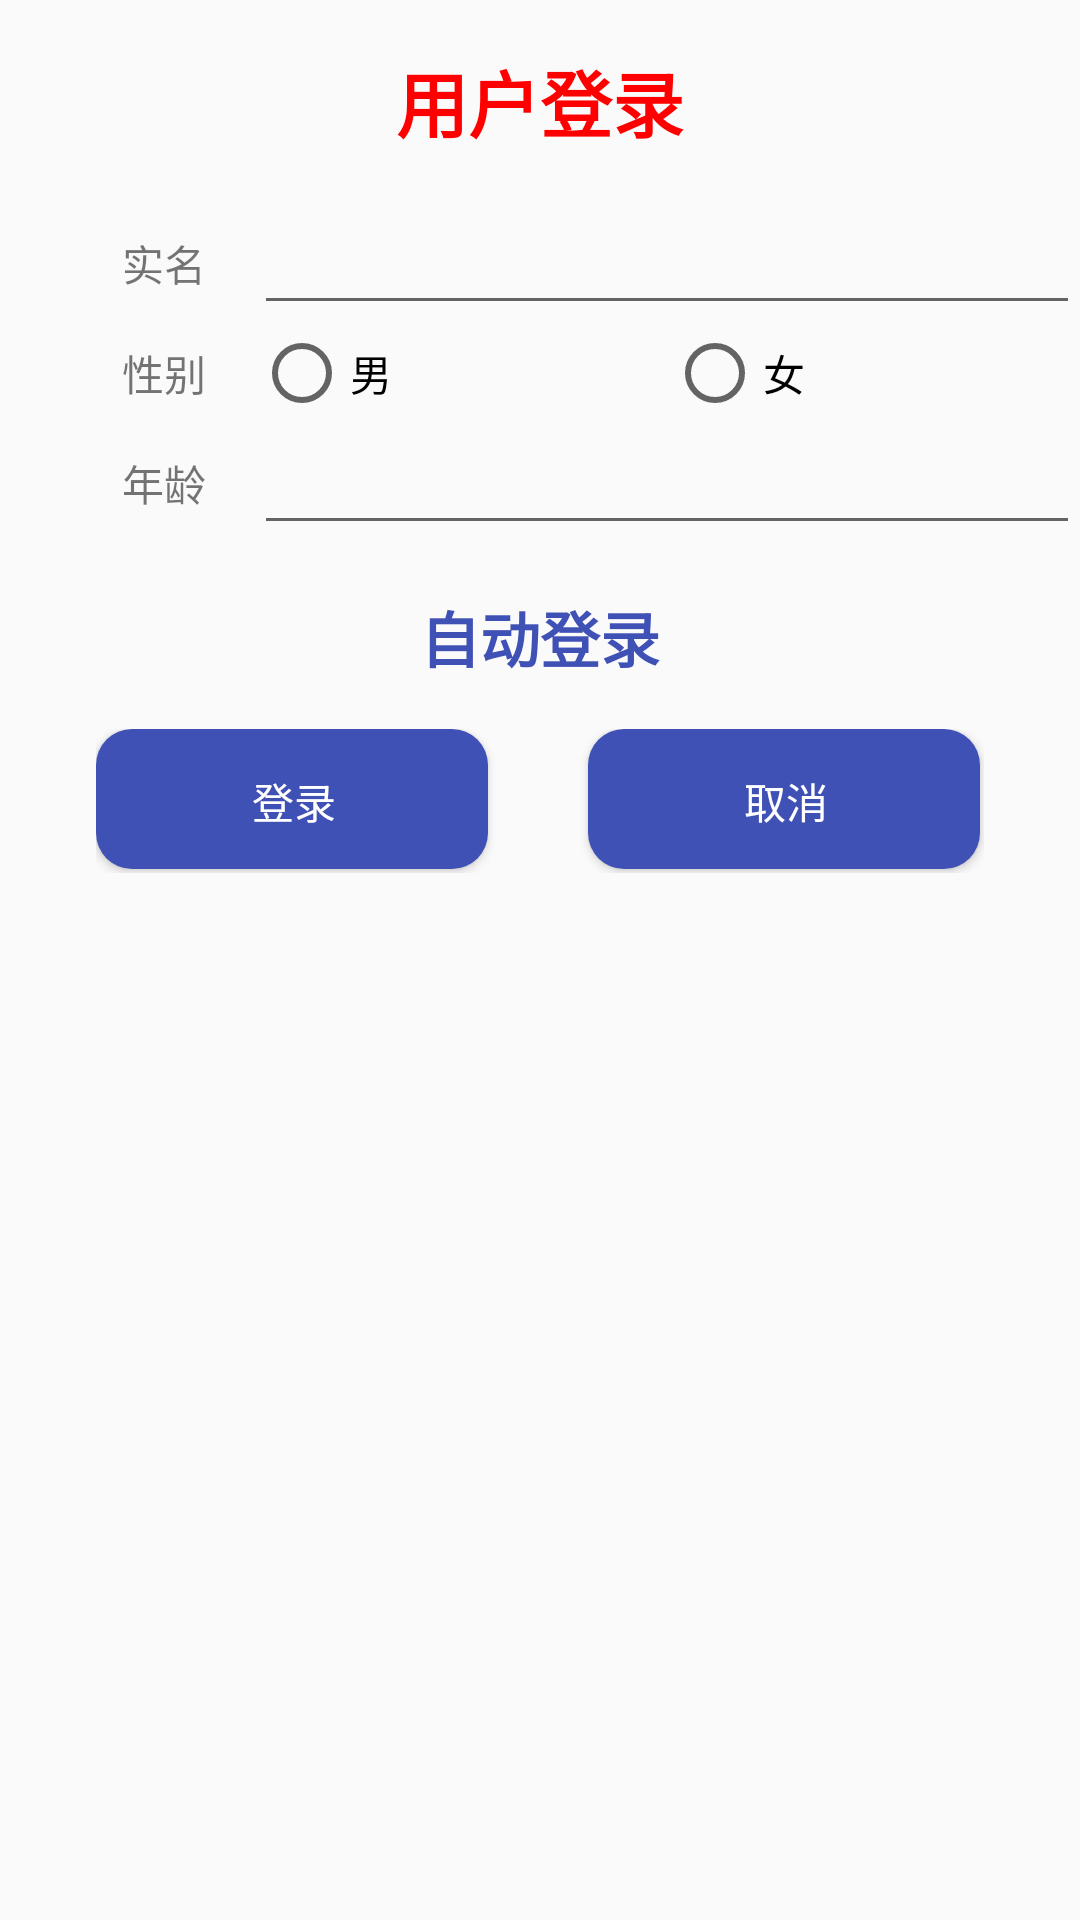

Android layout source for this screen:
<!-- AndroidManifest.xml: application theme AppTheme.NoActionBar -->
<!-- res/layout/dialog_information.xml -->
<?xml version="1.0" encoding="utf-8"?>
<LinearLayout xmlns:android="http://schemas.android.com/apk/res/android"
    xmlns:app="http://schemas.android.com/apk/res-auto"
    xmlns:tools="http://schemas.android.com/tools"
    android:layout_width="match_parent"
    android:layout_height="match_parent"
    android:orientation="vertical">

    <TextView
        android:layout_width="wrap_content"
        android:layout_height="wrap_content"
        android:layout_gravity="center_horizontal"
        android:textSize="24sp"
        android:layout_marginTop="16dp"
        android:layout_marginBottom="16dp"
        android:textStyle="bold"
        android:textColor="@color/colorRed"
        android:text="用户登录"/>

    <LinearLayout
        android:layout_width="match_parent"
        android:layout_height="wrap_content"
        android:orientation="horizontal">

        <TextView
            android:layout_width="0dp"
            android:layout_height="wrap_content"
            android:layout_weight="0.2"
            android:layout_gravity="center"
            android:gravity="right"
            android:text="实名"/>

        <EditText
            android:id="@+id/edt_name"
            android:layout_width="0dp"
            android:layout_height="wrap_content"
            android:layout_marginLeft="16dp"
            android:layout_weight="0.8"/>

    </LinearLayout>

    <LinearLayout
        android:layout_width="match_parent"
        android:layout_height="wrap_content"
        android:orientation="horizontal">

        <TextView
            android:layout_width="0dp"
            android:layout_height="wrap_content"
            android:layout_weight="0.2"
            android:layout_gravity="center"
            android:gravity="right"
            android:text="性别"/>

        <RadioGroup
            android:layout_width="0dp"
            android:layout_height="wrap_content"
            android:layout_marginLeft="16dp"
            android:layout_weight="0.8"
            android:orientation="horizontal">
            <RadioButton
                android:id="@+id/male"
                android:layout_width="0dp"
                android:layout_height="wrap_content"
                android:layout_weight="0.5"
                android:text="男"/>
            <RadioButton
                android:id="@+id/female"
                android:layout_width="0dp"
                android:layout_height="wrap_content"
                android:layout_weight="0.5"
                android:text="女"/>
        </RadioGroup>

    </LinearLayout>



    <LinearLayout
        android:layout_width="match_parent"
        android:layout_height="wrap_content"
        android:orientation="horizontal"
        android:visibility="gone">
        <TextView
            android:layout_width="0dp"
            android:layout_height="wrap_content"
            android:layout_gravity="center"
            android:gravity="right"
            android:layout_weight="0.2"
            android:text="生日"/>

        <EditText
            android:id="@+id/edt_birthday"
            android:layout_width="0dp"
            android:layout_height="wrap_content"
            android:layout_marginLeft="16dp"
            android:layout_weight="0.8"/>
    </LinearLayout>

    <LinearLayout
        android:layout_width="match_parent"
        android:layout_height="wrap_content"
        android:orientation="horizontal">

        <TextView
            android:id="@+id/textView"
            android:layout_width="0dp"
            android:layout_height="wrap_content"
            android:layout_weight="0.2"
            android:layout_gravity="center"
            android:gravity="right"
            android:text="年龄"/>

        <EditText
            android:id="@+id/edt_age"
            android:layout_width="0dp"
            android:layout_height="wrap_content"
            android:layout_marginLeft="16dp"
            android:layout_weight="0.8"
            android:inputType="number"/>

    </LinearLayout>

    <TextView
        android:layout_width="wrap_content"
        android:layout_height="wrap_content"
        android:layout_marginTop="16dp"
        android:layout_gravity="center_horizontal"
        android:textSize="20sp"
        android:textStyle="bold"
        android:textColor="@color/colorPrimary"
        android:text="自动登录"/>

    <LinearLayout
        android:layout_width="match_parent"
        android:layout_height="wrap_content"
        android:orientation="horizontal"
        android:paddingLeft="32dp"
        android:paddingRight="32dp"
        android:layout_marginBottom="16dp"
        android:layout_marginTop="16dp">

        <Button
            android:id="@+id/btn_yes"
            android:layout_width="0dp"
            android:layout_height="wrap_content"
            android:layout_weight="1"
            android:text="登录"
            android:layout_marginRight="16dp"
            style="@style/ButtonDefault"/>

        <Button
            android:id="@+id/btn_no"
            android:layout_width="0dp"
            android:layout_height="wrap_content"
            android:layout_weight="1"
            android:text="取消"
            android:layout_marginLeft="16dp"
            style="@style/ButtonDefault"/>

    </LinearLayout>

</LinearLayout>
<!-- resources referenced by this layout -->
<resources>
  <color name="colorPrimary">#3F51B5</color>
  <color name="colorRed">#FF0000</color>
  <style name="ButtonDefault">
          <item name="android:layout_height">36dp</item>
          <item name="android:textSize">14sp</item>
          <item name="android:textColor">@color/colorWhite</item>
          <item name="android:background">@drawable/button_background</item>
      </style>
  <style name="AppTheme.NoActionBar">
          <item name="windowActionBar">false</item>
          <item name="windowNoTitle">true</item>
      </style>
  <color name="colorWhite">#FFFFFF</color>
  <!-- drawable button_background (drawable) -->
  <?xml version="1.0" encoding="utf-8"?>
  <selector xmlns:android="http://schemas.android.com/apk/res/android">
      <item
          android:state_pressed="false"
          android:drawable="@drawable/button_bg_normal"/>
      <item
          android:state_pressed="true"
          android:drawable="@drawable/button_bg_pressed"/>
  </selector>
  <!-- drawable button_bg_normal (drawable) -->
  <?xml version="1.0" encoding="utf-8"?>
  <layer-list xmlns:android="http://schemas.android.com/apk/res/android">
  
      <item
          android:left="0dp"
          android:right="1.5dp"
          android:top="0dp"
          android:bottom="1.5dp">
          <shape android:shape="rectangle">
              <solid android:color="@color/colorPrimary"/>
              <corners android:radius="12dp" />
          </shape>
      </item>
  </layer-list>
  <!-- drawable button_bg_pressed (drawable) -->
  <?xml version="1.0" encoding="utf-8"?>
  <layer-list xmlns:android="http://schemas.android.com/apk/res/android">
  
      <item
          android:left="0dp"
          android:right="1.5dp"
          android:top="0dp"
          android:bottom="1.5dp">
          <shape android:shape="rectangle">
              <solid android:color="@color/colorPrimaryDark"/>
              <corners android:radius="12dp" />
          </shape>
      </item>
  </layer-list>
  <color name="colorPrimaryDark">#303F9F</color>
</resources>
